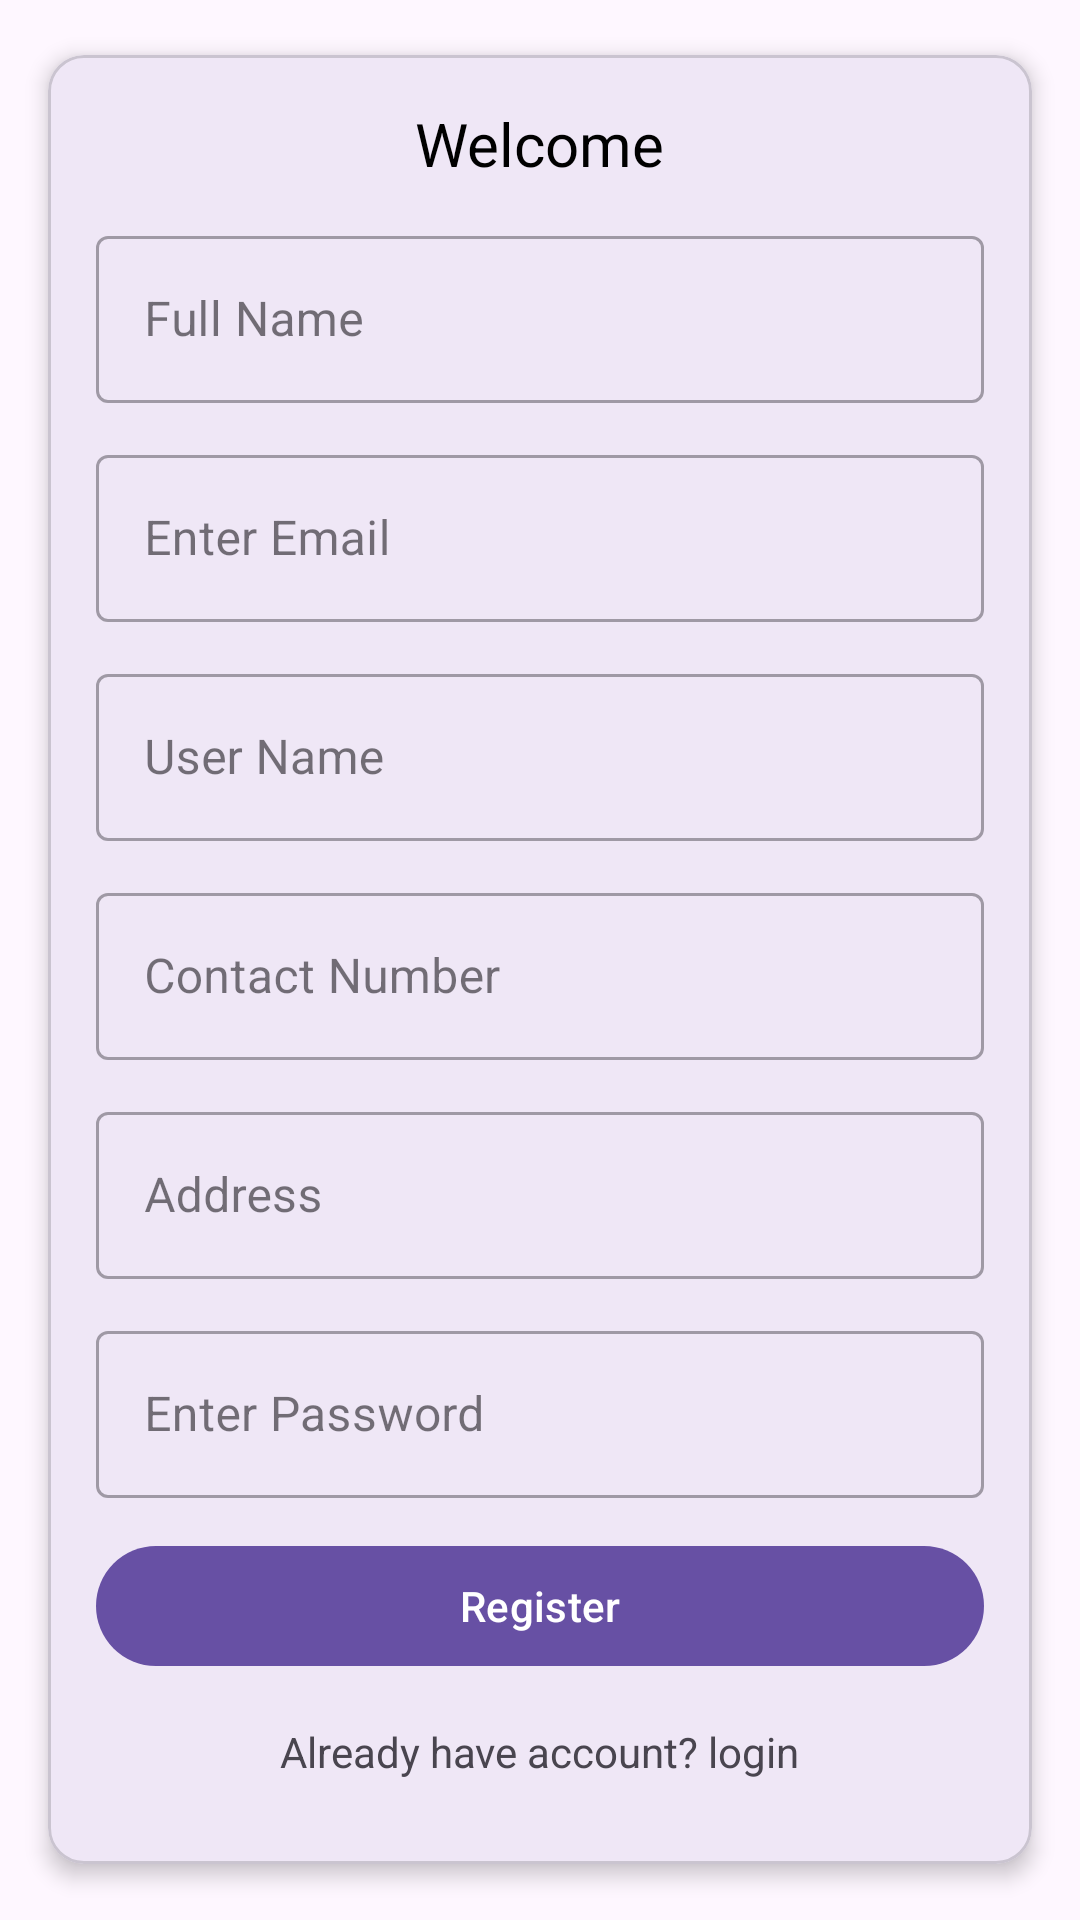

Reconstruct the res/layout file that produces this screen, plus the resources it refers to.
<!-- AndroidManifest.xml: application theme Theme.Major_Project -->
<!-- res/layout/activity_resister.xml -->
<?xml version="1.0" encoding="utf-8"?>
<LinearLayout xmlns:android="http://schemas.android.com/apk/res/android"
    xmlns:app="http://schemas.android.com/apk/res-auto"
    xmlns:tools="http://schemas.android.com/tools"
    android:id="@+id/main"
    android:layout_width="match_parent"
    android:layout_height="match_parent"
    android:gravity="center"
    tools:context=".ResisterActivity">

    <com.google.android.material.card.MaterialCardView
        android:layout_width="match_parent"
        android:layout_height="wrap_content"
        android:layout_margin="16dp"
        app:cardElevation="4dp"
        app:cardCornerRadius="12dp">

        <LinearLayout
            android:layout_width="match_parent"
            android:layout_height="wrap_content"
            android:orientation="vertical"
            android:padding="16dp">

            <com.google.android.material.textfield.TextInputLayout
                android:layout_width="wrap_content"
                android:layout_height="wrap_content"
                android:layout_marginBottom="12dp"
                android:layout_gravity="center"
                style="@style/Widget.MaterialComponents.TextInputLayout.OutlinedBox">

                <com.google.android.material.textview.MaterialTextView
                    android:id="@+id/user_id"
                    android:layout_width="match_parent"
                    android:layout_height="wrap_content"
                    android:textSize="20sp"
                    android:textColor="@color/black"
                    android:text="Welcome"
                    />
            </com.google.android.material.textfield.TextInputLayout>

            <com.google.android.material.textfield.TextInputLayout
                android:layout_width="match_parent"
                android:layout_height="wrap_content"
                android:layout_marginBottom="12dp"
                style="@style/Widget.MaterialComponents.TextInputLayout.OutlinedBox">

                <com.google.android.material.textfield.TextInputEditText
                    android:id="@+id/res_fullName"
                    android:layout_width="match_parent"
                    android:layout_height="wrap_content"
                    android:hint="Full Name"/>
            </com.google.android.material.textfield.TextInputLayout>

            <com.google.android.material.textfield.TextInputLayout
                android:layout_width="match_parent"
                android:layout_height="wrap_content"
                android:layout_marginBottom="12dp"
                style="@style/Widget.MaterialComponents.TextInputLayout.OutlinedBox">

                <com.google.android.material.textfield.TextInputEditText
                    android:id="@+id/res_email"
                    android:layout_width="match_parent"
                    android:layout_height="wrap_content"
                    android:hint="Enter Email"
                    android:inputType="textEmailAddress"/>
            </com.google.android.material.textfield.TextInputLayout>

            <com.google.android.material.textfield.TextInputLayout
                android:layout_width="match_parent"
                android:layout_height="wrap_content"
                android:layout_marginBottom="12dp"
                style="@style/Widget.MaterialComponents.TextInputLayout.OutlinedBox">

                <com.google.android.material.textfield.TextInputEditText
                    android:id="@+id/res_userName"
                    android:layout_width="match_parent"
                    android:layout_height="wrap_content"
                    android:hint="User Name"
                    android:inputType="text"/>
            </com.google.android.material.textfield.TextInputLayout>
            <com.google.android.material.textfield.TextInputLayout
                android:layout_width="match_parent"
                android:layout_height="wrap_content"
                android:layout_marginBottom="12dp"
                style="@style/Widget.MaterialComponents.TextInputLayout.OutlinedBox">

                <com.google.android.material.textfield.TextInputEditText
                    android:id="@+id/res_contact"
                    android:layout_width="match_parent"
                    android:layout_height="wrap_content"
                    android:hint="Contact Number"
                    android:inputType="number"/>
            </com.google.android.material.textfield.TextInputLayout>

            <com.google.android.material.textfield.TextInputLayout
                android:layout_width="match_parent"
                android:layout_height="wrap_content"
                android:layout_marginBottom="12dp"
                style="@style/Widget.MaterialComponents.TextInputLayout.OutlinedBox">

                <com.google.android.material.textfield.TextInputEditText
                    android:id="@+id/res_address"
                    android:layout_width="match_parent"
                    android:layout_height="wrap_content"
                    android:hint="Address"
                    android:inputType="text"/>
            </com.google.android.material.textfield.TextInputLayout>

            <com.google.android.material.textfield.TextInputLayout
                android:layout_width="match_parent"
                android:layout_height="wrap_content"
                android:layout_marginBottom="12dp"
                style="@style/Widget.MaterialComponents.TextInputLayout.OutlinedBox">

                <com.google.android.material.textfield.TextInputEditText
                    android:id="@+id/res_password"
                    android:layout_width="match_parent"
                    android:layout_height="wrap_content"
                    android:hint="Enter Password"
                    android:inputType="textPassword"/>
            </com.google.android.material.textfield.TextInputLayout>

            <com.google.android.material.textfield.TextInputLayout
                android:layout_width="match_parent"
                android:layout_height="wrap_content"
                style="@style/Widget.MaterialComponents.TextInputLayout.OutlinedBox">

                <com.google.android.material.button.MaterialButton
                    android:id="@+id/register"
                    android:layout_width="match_parent"
                    android:layout_height="wrap_content"
                    android:text="Register" />
            </com.google.android.material.textfield.TextInputLayout>


            <com.google.android.material.textfield.TextInputLayout
                android:layout_width="wrap_content"
                android:layout_height="wrap_content"
                android:layout_marginBottom="12dp"
                android:layout_marginTop="15dp"
                android:layout_gravity="center"
                style="@style/Widget.MaterialComponents.TextInputLayout.OutlinedBox">

                <com.google.android.material.textview.MaterialTextView
                    android:id="@+id/loginPage"
                    android:layout_width="match_parent"
                    android:layout_height="wrap_content"
                    android:text="Already have account? login"/>
            </com.google.android.material.textfield.TextInputLayout>

        </LinearLayout>

    </com.google.android.material.card.MaterialCardView>

</LinearLayout>
<!-- resources referenced by this layout -->
<resources>
  <color name="black">#FF000000</color>
  <style name="Theme.Major_Project" parent="Base.Theme.Major_Project" />
  <style name="Base.Theme.Major_Project" parent="Theme.Material3.DayNight.NoActionBar">
          
          
      </style>
</resources>
